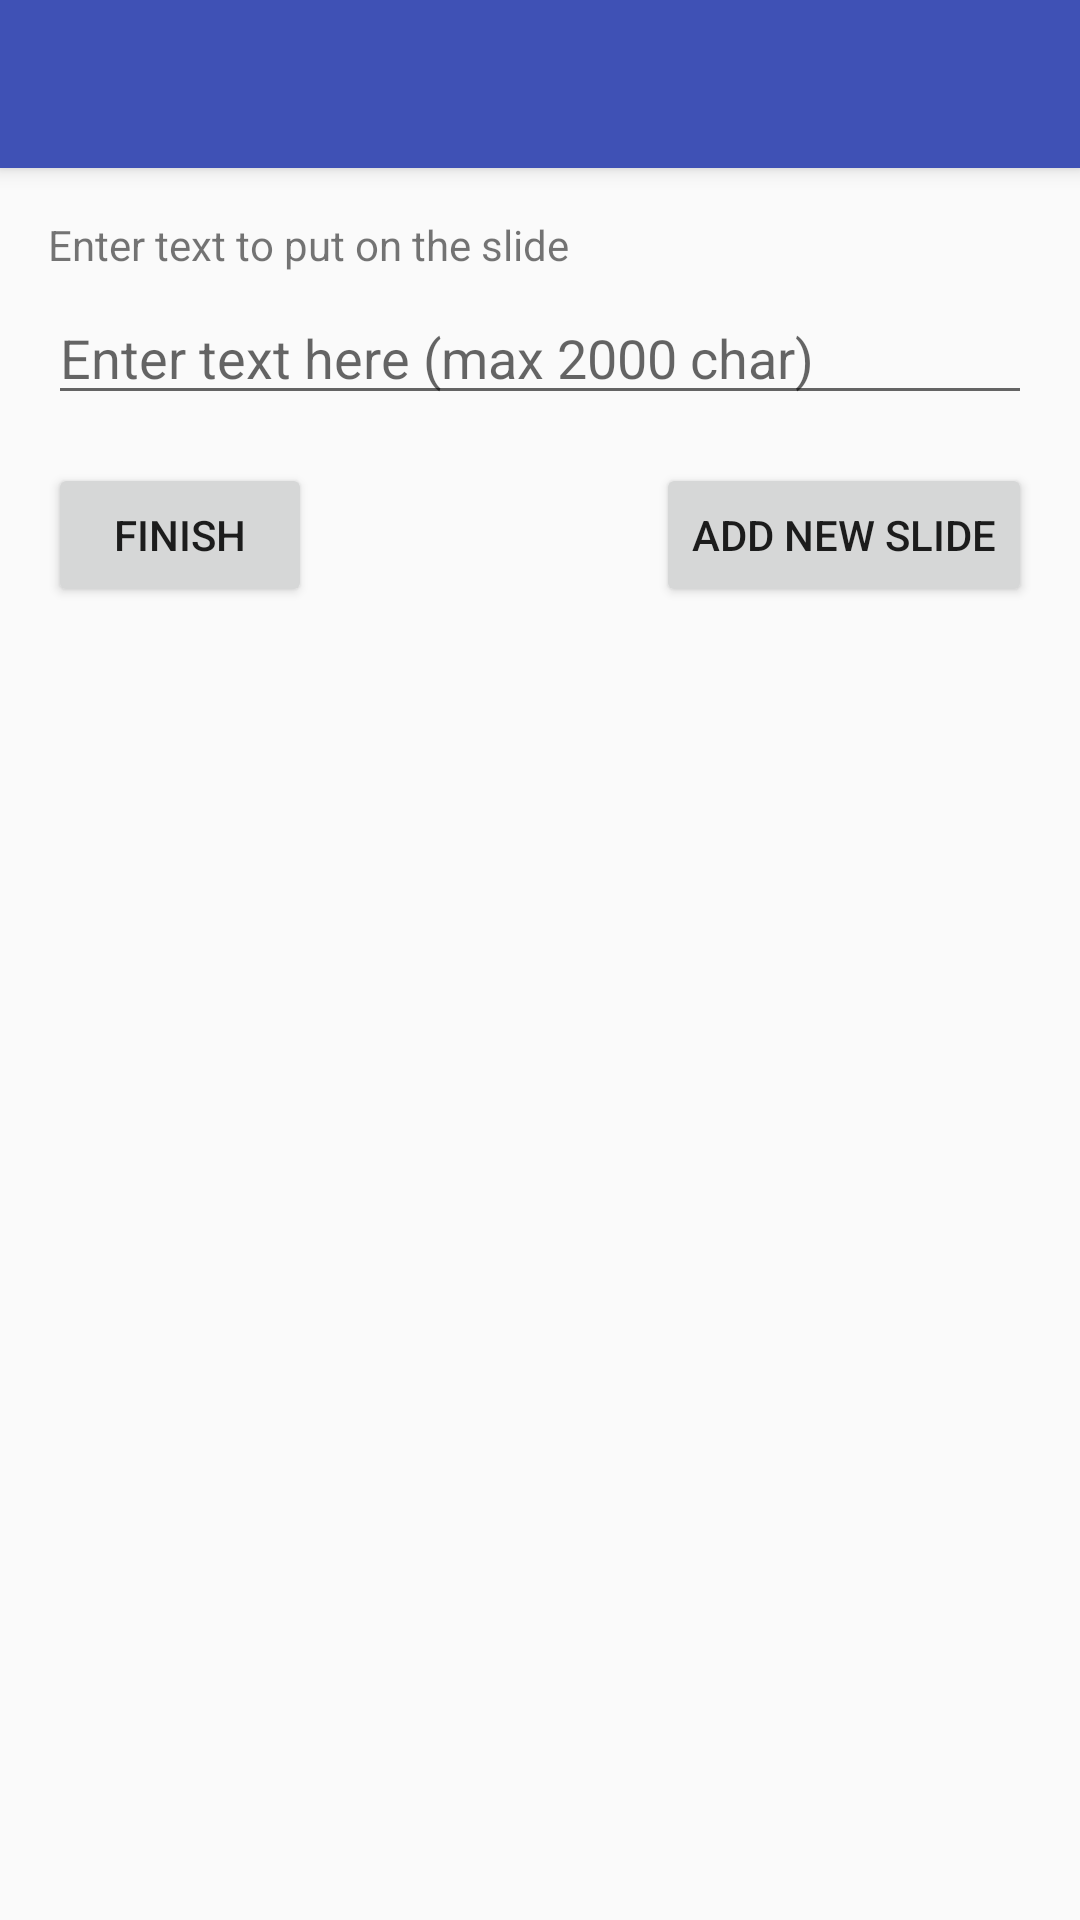

Produce the Android XML layout that renders to this screen, including the resource entries it uses.
<!-- AndroidManifest.xml: application theme AppTheme -->
<!-- res/layout/activity_make_text_slide.xml -->
<?xml version="1.0" encoding="utf-8"?>
<android.support.design.widget.CoordinatorLayout xmlns:android="http://schemas.android.com/apk/res/android"
    xmlns:app="http://schemas.android.com/apk/res-auto"
    xmlns:tools="http://schemas.android.com/tools"
    android:layout_width="match_parent"
    android:layout_height="match_parent"
    android:fitsSystemWindows="true"
    tools:context="zsoltpazmandy.tutorme.MakeTextSlide">

    <android.support.design.widget.AppBarLayout
        android:layout_width="match_parent"
        android:layout_height="wrap_content"
        android:theme="@style/AppTheme.AppBarOverlay">

        <android.support.v7.widget.Toolbar
            android:id="@+id/toolbar"
            android:layout_width="match_parent"
            android:layout_height="?attr/actionBarSize"
            android:background="?attr/colorPrimary"
            app:popupTheme="@style/AppTheme.PopupOverlay" />

    </android.support.design.widget.AppBarLayout>

    <include layout="@layout/content_make_text_slide" />


</android.support.design.widget.CoordinatorLayout>
<!-- res/layout/content_make_text_slide.xml (included above) -->
<?xml version="1.0" encoding="utf-8"?>
<RelativeLayout xmlns:android="http://schemas.android.com/apk/res/android"
    xmlns:app="http://schemas.android.com/apk/res-auto"
    xmlns:tools="http://schemas.android.com/tools"
    android:layout_width="match_parent"
    android:layout_height="match_parent"
    android:paddingBottom="@dimen/activity_vertical_margin"
    android:paddingLeft="@dimen/activity_horizontal_margin"
    android:paddingRight="@dimen/activity_horizontal_margin"
    android:paddingTop="@dimen/activity_vertical_margin"
    app:layout_behavior="@string/appbar_scrolling_view_behavior"
    tools:context="zsoltpazmandy.tutorme.MakeTextSlide"
    tools:showIn="@layout/activity_make_text_slide">


    <TextView
        android:layout_width="wrap_content"
        android:layout_height="wrap_content"
        android:id="@+id/textSlideTopTag"
        android:text="@string/text_slide_top_tag"/>

    <EditText

        android:paddingTop="@dimen/activity_vertical_margin"
        android:layout_width="match_parent"
        android:layout_height="wrap_content"
        android:id="@+id/textSlideString"
        android:hint="@string/text_slide_edit_view_hint"
        android:maxLength="2000"
        android:layout_below="@id/textSlideTopTag"
        android:minLines="1"
        android:maxLines="8"/>

    <Button
        android:layout_marginTop="@dimen/activity_vertical_margin"
        android:layout_width="wrap_content"
        android:layout_height="wrap_content"
        android:id="@+id/textSlideFinishButt"
        android:text="@string/finish_butt"
        android:layout_below="@id/textSlideString"/>

    <Button
        android:layout_marginTop="@dimen/activity_vertical_margin"
        android:layout_width="wrap_content"
        android:layout_height="wrap_content"
        android:layout_alignEnd="@id/textSlideString"
        android:layout_alignRight="@id/textSlideFinishButt"
        android:id="@+id/nextSlide"
        android:text="@string/next_slide_butt"
        android:layout_below="@id/textSlideString"
        android:onClick="chooseSlide"/>

</RelativeLayout>
<!-- resources referenced by this layout -->
<resources>
  <dimen name="activity_horizontal_margin">16dp</dimen>
  <dimen name="activity_vertical_margin">16dp</dimen>
  <string name="finish_butt">Finish</string>
  <string name="next_slide_butt">Add new Slide</string>
  <string name="text_slide_edit_view_hint">Enter text here (max 2000 char)</string>
  <string name="text_slide_top_tag">Enter text to put on the slide</string>
  <style name="AppTheme.AppBarOverlay" parent="ThemeOverlay.AppCompat.Dark.ActionBar" />
  <style name="AppTheme.PopupOverlay" parent="ThemeOverlay.AppCompat.Light" />
  <style name="AppTheme" parent="Theme.AppCompat.Light.NoActionBar">
          
          <item name="colorPrimary">@color/colorPrimary</item>
          <item name="colorPrimaryDark">@color/colorPrimaryDark</item>
          <item name="colorAccent">@color/colorAccent</item>
      </style>
  <color name="colorPrimary">#3f51b5</color>
  <color name="colorPrimaryDark">#303F9F</color>
  <color name="colorAccent">#FF4081</color>
</resources>
